Run: headless pygame with SDL's dummy video driver; simulated clock (each Clock.tick advances the game by its frame time, no real sleeping); random seed 0; keys injected as events and as key.get_pressed() state; no mouse input.
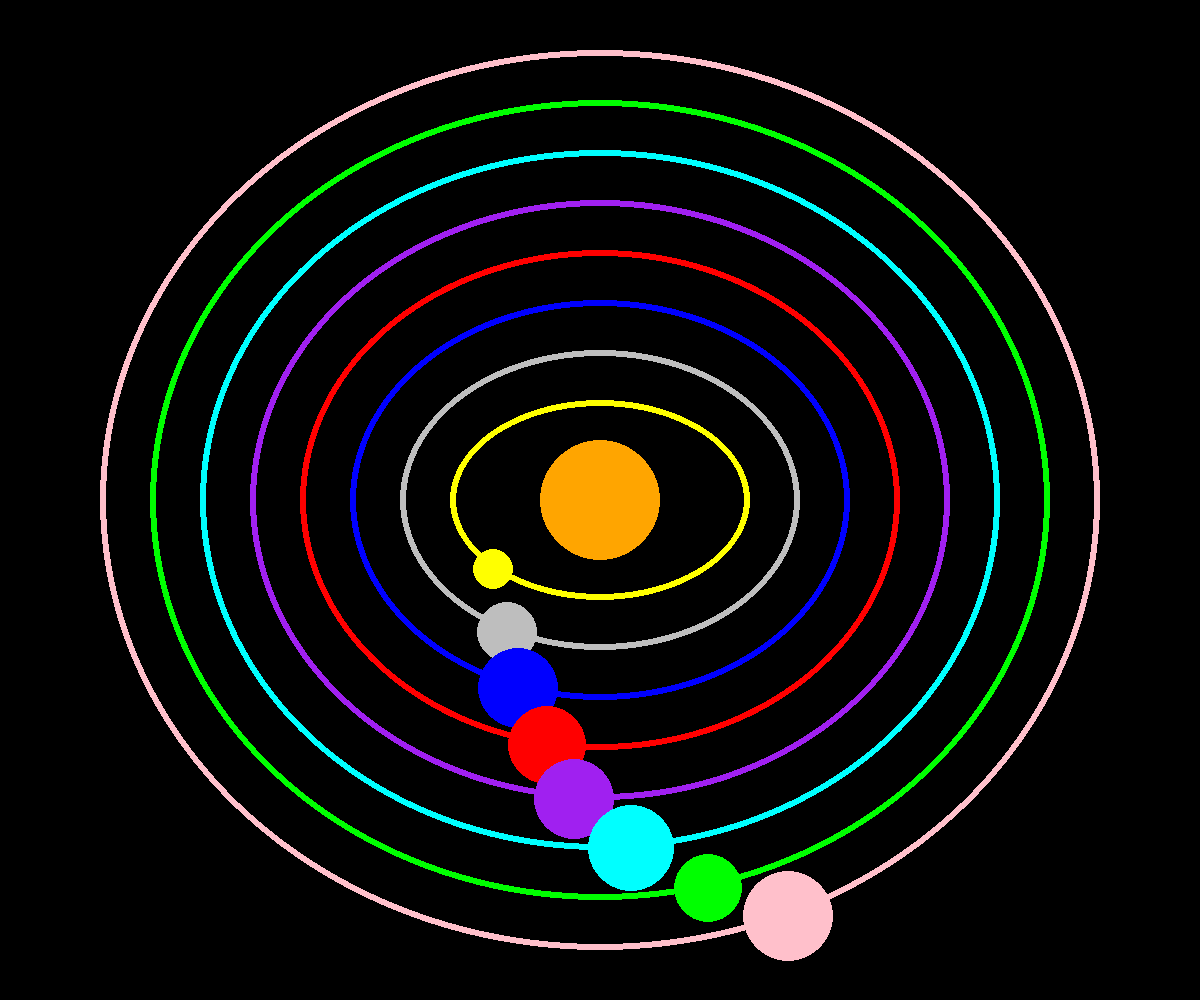
Frame 1 of 4 · flips 1–60 · no input
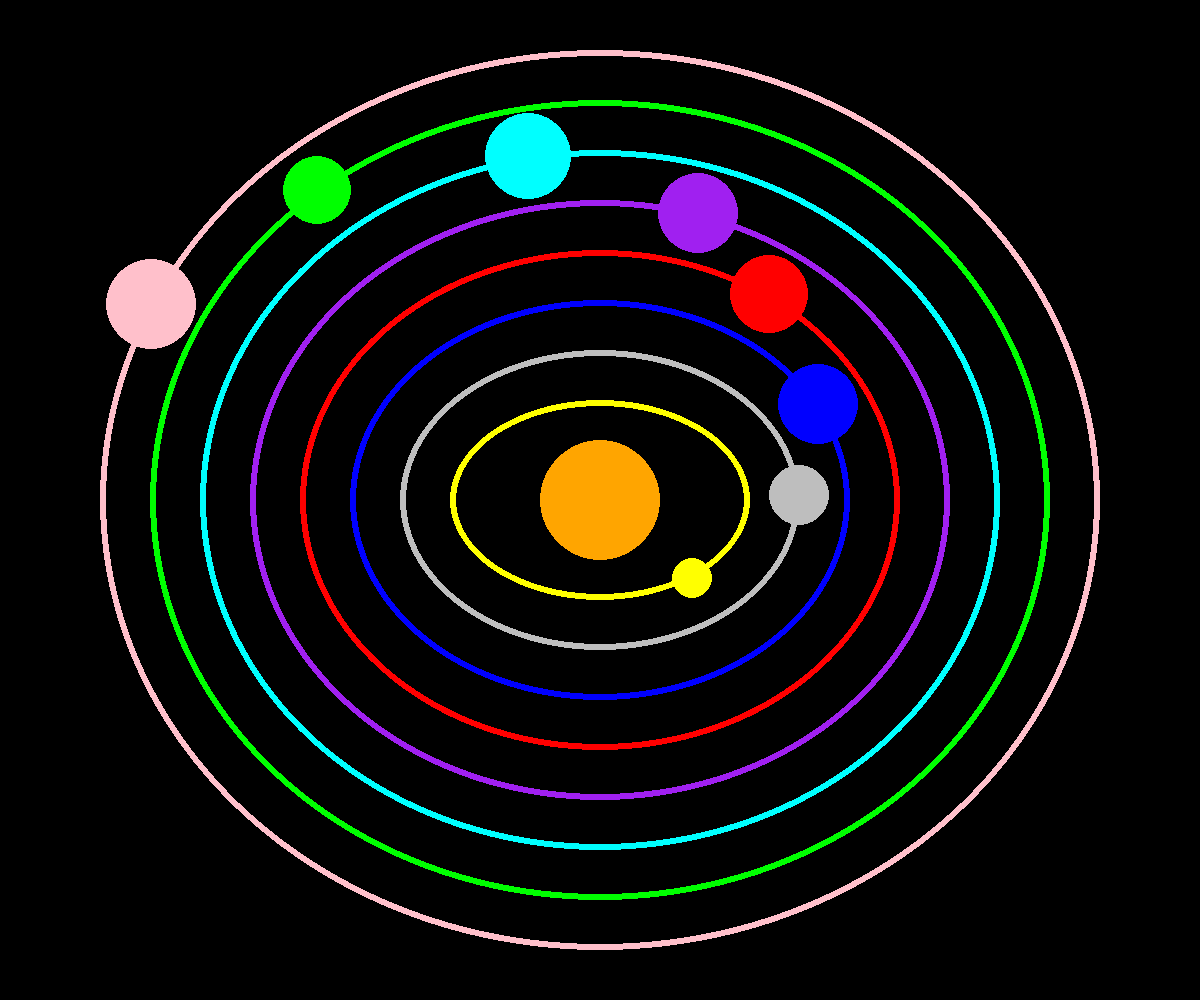
Frame 2 of 4 · flips 61–180 · tapped SPACE, RETURN · held RIGHT (→), D
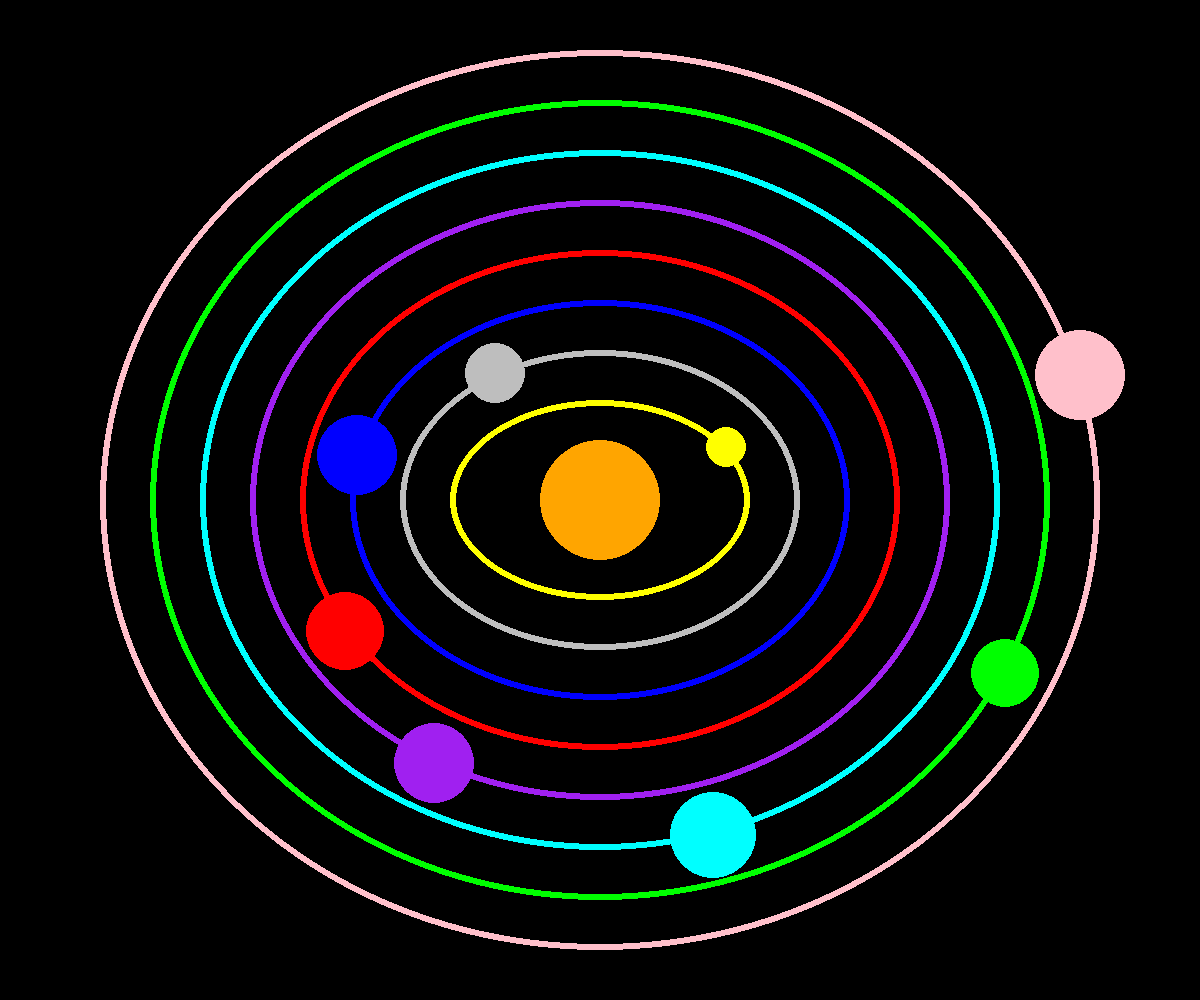
Frame 3 of 4 · flips 181–300 · held DOWN (↓), S
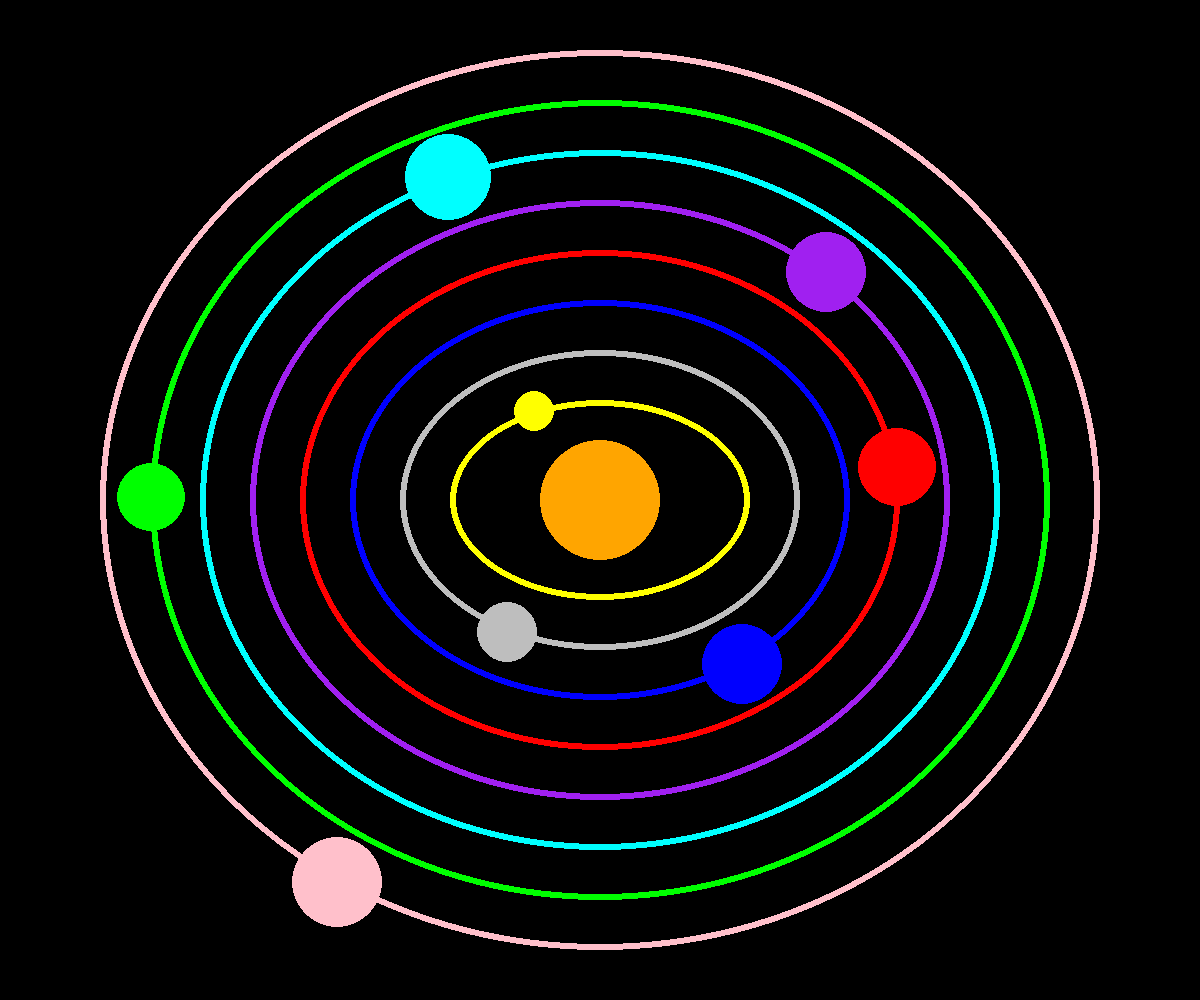
Frame 4 of 4 · flips 301–420 · held LEFT (←), A, UP (↑), W

The pygame program that drew these frames:

import pygame
import sys
import math

# Initialize Pygame
pygame.init()

# Set up display
width, height = 1200, 1000
screen = pygame.display.set_mode((width, height))
pygame.display.set_caption("solar system ")

# Define colors
BLACK = (0, 0, 0)
WHITE = (255, 255, 255)


# Main loop
running = True
angle = 0
while running:
    for event in pygame.event.get():
        if event.type == pygame.QUIT:
            running = False

    # Clear the screen
    screen.fill(BLACK)

    # Calculate circle position
    radius =50
    
   
    center_x,center_y = (width // 2, height // 2)
   
    w=300
    h=200
   
    # Draw the circle
    pygame.draw.circle(screen, 'ORANGE', (width // 2, height // 2), 60)


    pygame.draw.ellipse(screen, ('yellow'), (center_x-w//2, center_y-h//2,w,h), 6)
    x = center_x + int(w//2 * math.cos(math.radians(angle*2.3)))
    y = center_y+ int(h//2* math.sin(math.radians(angle*2.3)))
    pygame.draw.circle(screen, ('yellow'), (x, y), 20)

    pygame.draw.ellipse(screen, ('gray'), (center_x-400//2, center_y-300//2,400,300), 6)
    x = center_x + int(400//2 * math.cos(math.radians(angle*2)))
    y = center_y+ int(300//2* math.sin(math.radians(angle*2)))
    pygame.draw.circle(screen, ('gray'), (x, y), 30)


    pygame.draw.ellipse(screen, ('BLUE'), (center_x-500//2, center_y-400//2,500,400), 6)
    x = center_x + int(500//2 * math.cos(math.radians(angle*1.85)))
    y = center_y+ int(400//2* math.sin(math.radians(angle*1.85)))
    pygame.draw.circle(screen, ('BLUE'), (x, y), 40)




    pygame.draw.ellipse(screen, ('red'), (center_x-600//2, center_y-500//2,600,500), 6)
    x = center_x + int(600//2 * math.cos(math.radians(angle*1.7)))
    y = center_y+ int(500//2* math.sin(math.radians(angle*1.7)))
    pygame.draw.circle(screen, ('red'), (x, y), 39)



    pygame.draw.ellipse(screen, ('purple'), (center_x-700//2, center_y-600//2,700,600), 6)
    x = center_x + int(700//2 * math.cos(math.radians(angle*1.6)))
    y = center_y+ int(600//2* math.sin(math.radians(angle*1.6)))
    pygame.draw.circle(screen, ('purple'), (x, y), 40)

    pygame.draw.ellipse(screen, ('cyan'), (center_x-800//2, center_y-700//2,800,700), 6)
    x = center_x + int(800//2 * math.cos(math.radians(angle*1.45)))
    y = center_y+ int(700//2* math.sin(math.radians(angle*1.45)))
    pygame.draw.circle(screen, ('cyan'), (x, y), 43)


    pygame.draw.ellipse(screen, ('green'), (center_x-900//2, center_y-800//2,900,800), 6)
    x = center_x + int(900//2 * math.cos(math.radians(angle*1.29)))
    y = center_y+ int(800//2* math.sin(math.radians(angle*1.29)))
    pygame.draw.circle(screen, ('green'), (x, y), 34)

    


    pygame.draw.ellipse(screen, ('pink'), (center_x-1000//2, center_y-900//2,1000,900), 6)
    x = center_x + int(1000//2 * math.cos(math.radians(angle*1.15)))
    y = center_y+ int(900//2* math.sin(math.radians(angle*1.15)))
    pygame.draw.circle(screen, ('pink'), (x, y), 45)


    
    
    
    pygame.display.flip()

    # Rotate the circle
    angle += 1
    # if angle >= 360:
    #     angle = 1
    
    # Control the frame rate
    pygame.time.Clock().tick(60)
# Quit Pygame
pygame.quit()
sys.exit()
    
